Run: headless pygame with SDL's dummy video driver; simulated clock (each Clock.tick advances the game by its frame time, no real sleeping); random seed 0; keys injected as events and as key.get_pressed() state; no mouse input.
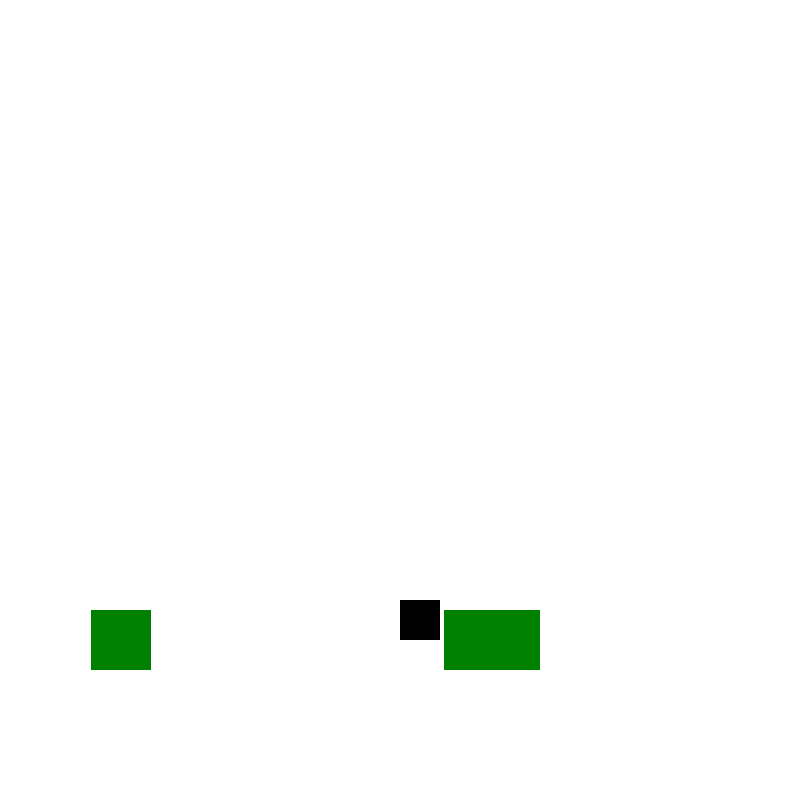
Frame 1 of 1 · flips 1–60 · no input

The pygame program that drew these frames:

import pygame
import random

pygame.init()

white = (255,255,255)
black = (0,0,0)
red = (255,0,0)
green = (0,128,0)
game_over = False
game_over_reason = ""

screen_width = 800
screen_height = 800
game_title = "Blaster"

player_position_x = 400
player_position_y = 600
height = 40  # One Box Height and width
player_velocity = 0  # Player will start from rest
fps = 60

enemy_position_x_list = [random.randint(50,750),random.randint(50,750),random.randint(50,750)]
enemy_height = 60
enemy_position_y = 20
enemy_velocity = 10
enemy_list = []

missile_height = 10
missile_position_list = []
missile_velocity = 12
pygame.display.set_caption(game_title)
screen = pygame.display.set_mode((screen_width,screen_height))
clock = pygame.time.Clock()

def fire():
    for missile_position_x,missile_position_y,is_missile_launched in missile_position_list:
        if is_missile_launched:
            pygame.draw.rect(screen,red,[missile_position_x,missile_position_y,missile_height,missile_height])

def plot_enemy():
    for enemy_x,enemy_y in enemy_list:
        pygame.draw.rect(screen,green,[enemy_x,enemy_y,enemy_height,enemy_height])

while not game_over:
    screen.fill(white)  # Most important step

    for event in pygame.event.get():
        if event.type == pygame.QUIT:
            game_over = True
        if event.type == pygame.KEYDOWN:
            if event.key == pygame.K_RIGHT:
                player_velocity = 10
            if event.key == pygame.K_LEFT:
                player_velocity = -10
            if event.key == pygame.K_RCTRL:
                missile_position_list.append([player_position_x,player_position_y,True])
                fire()

    # Declaring Enemy and player
    player = pygame.draw.rect(screen,black,[player_position_x,player_position_y,height,height])
    enemy_list.append([enemy_position_x_list[0],enemy_position_y])
    enemy_list.append([enemy_position_x_list[1],enemy_position_y])
    enemy_list.append([enemy_position_x_list[2], enemy_position_y])

    if len(enemy_list) >= 6:  # If it was not written then enemy will become so long
        del enemy_list[0]
        del enemy_list[0]
        del enemy_list[0]

    plot_enemy()
    fire()

    # Updating the position of the player,enemy and Missile
    player_position_x = player_position_x + player_velocity
    enemy_position_y = enemy_position_y + enemy_velocity

    count_missile = 0  # In this for loop the enumerate function is not working so i used this

    for missile_position_y,missile_position_x,launched in missile_position_list:
        if launched:
            missile_position_list[count_missile][1] = missile_position_list[count_missile][1] - missile_velocity
        if missile_position_list[count_missile][1] < 0:  # Means The missile is collide
            del missile_position_list[count_missile]
        count_missile = count_missile + 1

    # Checking the player is out or not
    if player_position_x < 0 or player_position_x > (screen_width-25):
        game_over_reason = "You are collide with walls "
        game_over = True

    for enemy_x, enemy_y in enemy_list:
        if abs(enemy_x - player_position_x) < 15 and abs(enemy_y - player_position_y) < 15:
            game_over_reason = "You are collide with Enemy"
            game_over = True

    no_of_kills = 0
    # Destroying Enemy when missile hit them
    for missile_count,(missile_position_x, missile_position_y, launched) in enumerate(missile_position_list):
        if launched:
            for enemy_count,(enemy_x, enemy_y) in enumerate(enemy_list):
                if abs(enemy_x - missile_position_x) < 30 and abs(enemy_y - missile_position_y) < 30:  # Means Missile hit the enemy
                    print("hello world")
                    curent_enemy_index = enemy_list.index([enemy_x, enemy_y])
                    del enemy_list[curent_enemy_index]
                    del missile_position_list[missile_position_list.index([missile_position_x,missile_position_y,launched])]
                    enemy_position_x_list[curent_enemy_index] = random.randint(50,750)
                    enemy_position_y = 0

    # Taking Enemy Position 0 when it collides
    if enemy_position_y >= screen_height:
        enemy_position_y = 0
        enemy_position_x_list = [random.randint(50,750),random.randint(50,750),random.randint(50,750)]

    pygame.display.update()
    clock.tick(fps)
